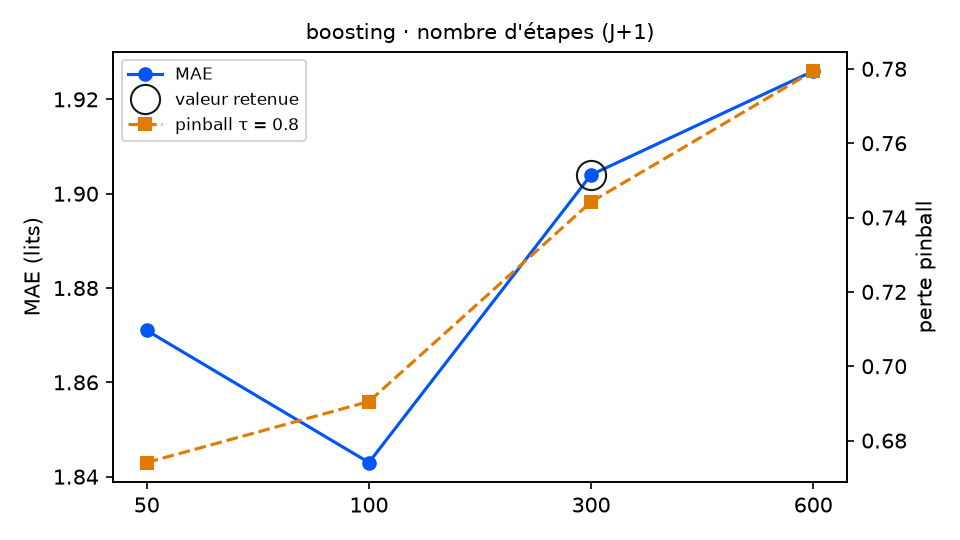

Source data for this figure (header and first rows):
variante; MAE; RMSE; biais; pinball τ=0.8; couverture 90 %; temps (s); DM p (pinball τ=0.8); p Holm; DM p (MAE); vs choix retenu
etapes = 50; 1.871; 2.333; -0.522; 0.6741; 86.3; 1.1; 0.0034; 0.0042; 0.4614; meilleur
etapes = 100; 1.843; 2.318; -0.385; 0.6905; 81.4; 2.7; 0.0002; 0.0006; 0.0153; meilleur
etapes = 300 (retenu); 1.904; 2.407; -0.341; 0.7442; 74.3; 7.3; ; ; ; — choix retenu
etapes = 600; 1.926; 2.445; -0.321; 0.7794; 66.1; 14.7; 0.0021; 0.0042; 0.0746; moins bon
